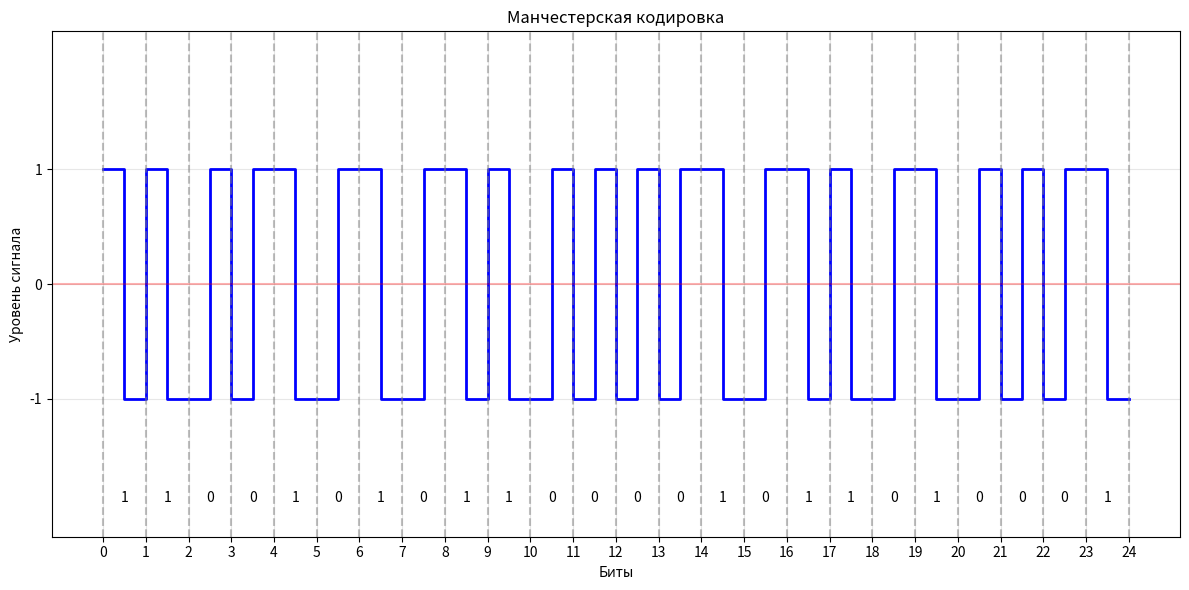

The matplotlib source for this figure:
import matplotlib.pyplot as plt
import numpy as np

# Сообщение
message = "11001010 11000010 11010001"
message = message.replace(" ", "")  # Удаляем пробелы

# Подготовка данных для графика
bits = len(message)
# Для каждого бита нам нужно 4 точки (начало, середина-вниз, середина-вверх, конец)
x = np.zeros(bits * 4)
y = np.zeros(bits * 4)

# Линейное построение графика манчестерской кодировки
for i in range(bits):
    # Каждый бит занимает интервал от i до i+1
    # Четыре точки для каждого бита для создания перехода в середине
    x[i*4] = i      # Начало бита
    x[i*4+1] = i+0.5  # Середина бита (первая точка перехода)
    x[i*4+2] = i+0.5  # Середина бита (вторая точка перехода)
    x[i*4+3] = i+1    # Конец бита
    
    if message[i] == '1':
        # Для '1' начинаем с высокого уровня и переходим на низкий
        y[i*4] = 1      # Начало с высокого уровня
        y[i*4+1] = 1    # До середины высокий
        y[i*4+2] = -1   # После середины низкий
        y[i*4+3] = -1   # Конец на низком уровне
    else:  # Если бит = '0'
        # Для '0' начинаем с низкого уровня и переходим на высокий
        y[i*4] = -1     # Начало с низкого уровня
        y[i*4+1] = -1   # До середины низкий
        y[i*4+2] = 1    # После середины высокий 
        y[i*4+3] = 1    # Конец на высоком уровне

# Создание графика
plt.figure(figsize=(12, 6))
plt.plot(x, y, 'b-', linewidth=2)

# Горизонтальная линия для нуля
plt.axhline(y=0, color='r', linestyle='-', alpha=0.3)

# Добавление вертикальных линий для обозначения границ битов
for i in range(bits+1):
    plt.axvline(x=i, color='gray', linestyle='--', alpha=0.5)

# Добавление меток битов
for i in range(bits):
    plt.text(i+0.5, -1.9, message[i], horizontalalignment='center')

# Настройка осей
plt.ylim(-2.2, 2.2)
plt.yticks([-1, 0, 1], ['-1', '0', '1'])
plt.xticks(range(0, bits+1))

# Подписи
plt.title('Манчестерская кодировка')
plt.xlabel('Биты')
plt.ylabel('Уровень сигнала')
plt.grid(True, alpha=0.3)

plt.tight_layout()
plt.show()
